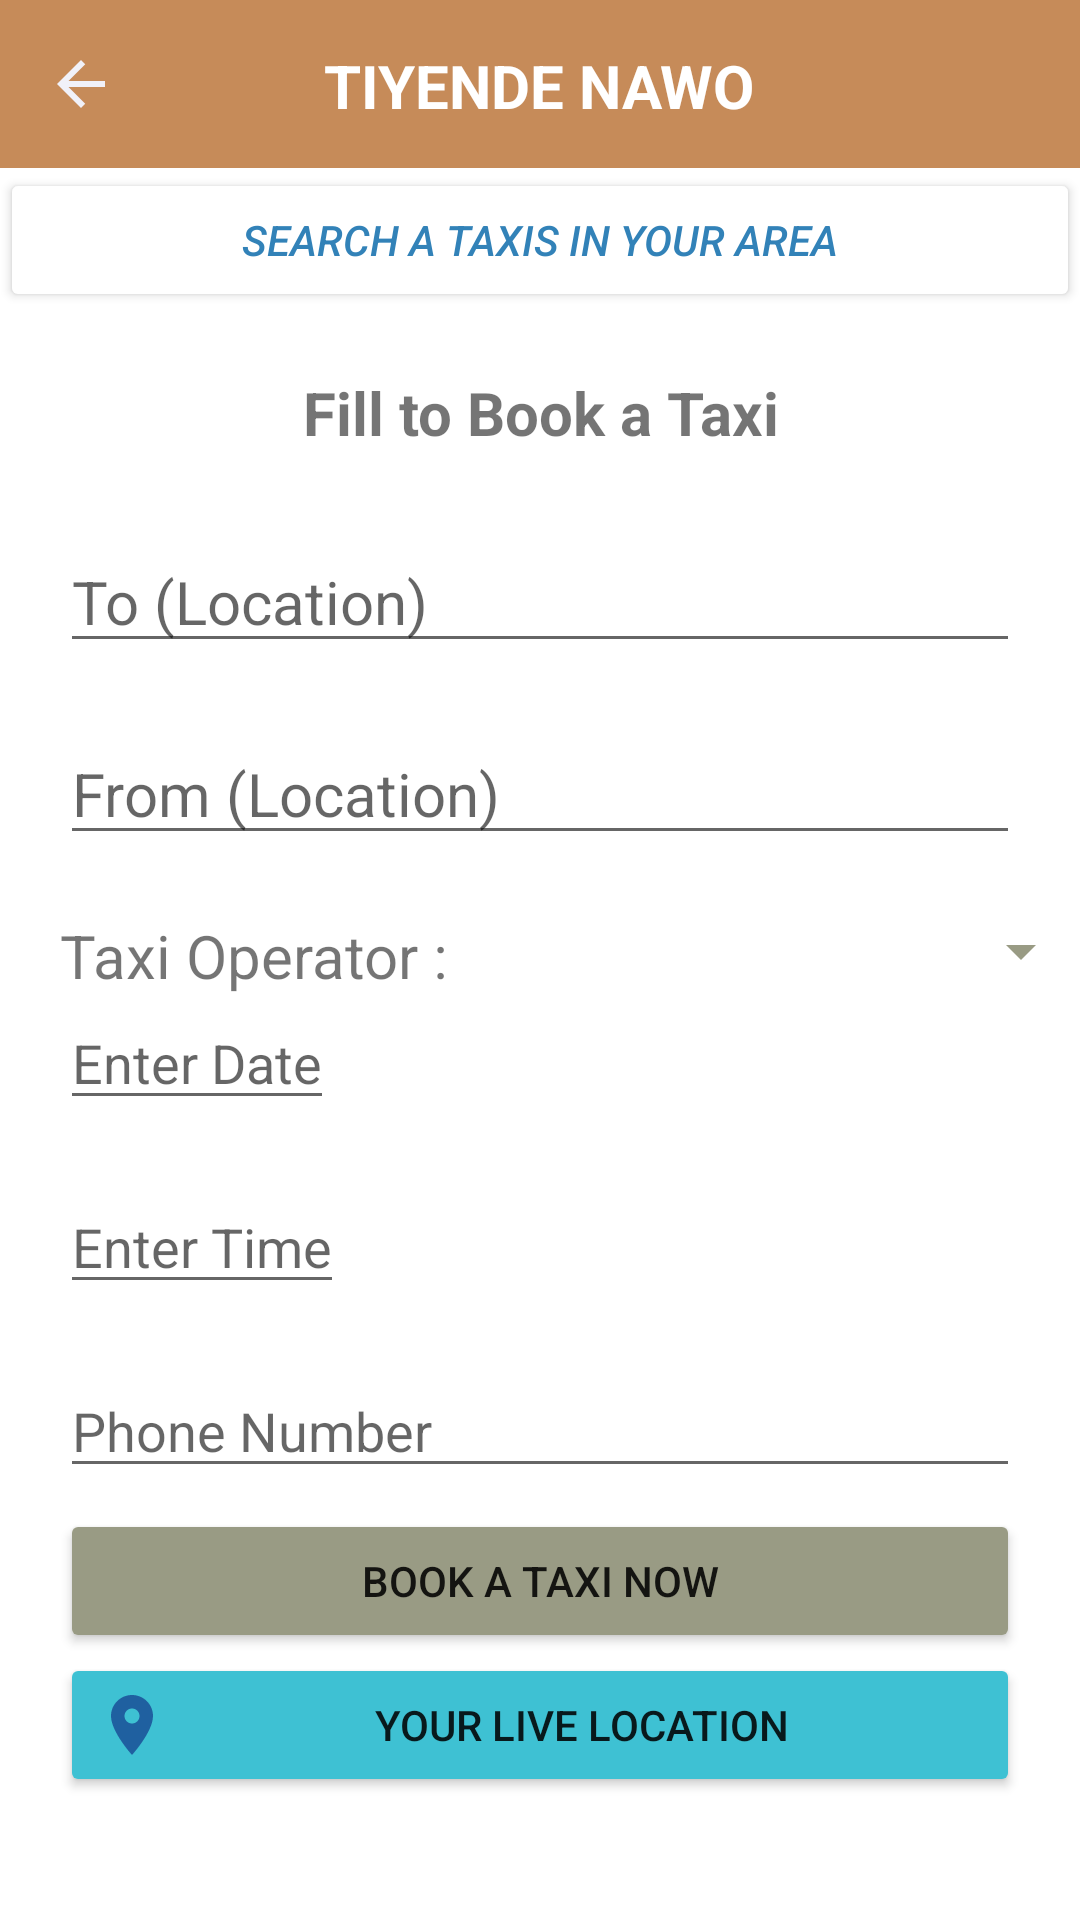

The Android layout XML behind this screen, and the referenced resources:
<!-- AndroidManifest.xml: application theme Theme.ClassProje -->
<!-- res/layout/activity_taxi_operators.xml -->
<?xml version="1.0" encoding="utf-8"?>
<LinearLayout xmlns:android="http://schemas.android.com/apk/res/android"
    xmlns:app="http://schemas.android.com/apk/res-auto"
    xmlns:tools="http://schemas.android.com/tools"
    android:layout_width="match_parent"
    android:layout_height="match_parent"
    android:orientation="vertical"
    tools:context=".TaxiOperatorsActivity">

    <RelativeLayout
        android:layout_width="match_parent"
        android:layout_height="?actionBarSize"
        android:background="@color/mainBar"
        app:layout_constraintEnd_toEndOf="parent"
        app:layout_constraintStart_toStartOf="parent"
        app:layout_constraintTop_toTopOf="parent">

        <ImageView
            android:layout_width="wrap_content"
            android:layout_height="wrap_content"
            android:layout_alignParentStart="true"
            android:layout_alignParentLeft="true"
            android:layout_centerInParent="true"
            android:layout_marginStart="15sp"
            android:layout_marginLeft="15sp"
            android:background="@drawable/goback_arrow"
            android:onClick="goBack"/>
        <TextView
            android:layout_width="wrap_content"
            android:layout_height="wrap_content"
            android:layout_centerInParent="true"
            android:padding="15dp"
            android:text="Tiyende Nawo"
            android:textAllCaps="true"
            android:textColor="@color/white"
            android:textSize="20sp"
            android:textStyle="bold" />

    </RelativeLayout>

    <Button
        android:id="@+id/taxis_search"
        style="?thumbColor"
        android:layout_width="match_parent"
        android:layout_height="wrap_content"
        android:backgroundTint="@color/white"
        android:onClick="taxisList"
        android:text="Search a Taxis In Your Area"
        android:textColor="@color/blueDar"
        android:textStyle="italic"/>

    <ScrollView
        android:layout_width="match_parent"
        android:layout_height="wrap_content"
        android:layout_margin="20sp">

        <LinearLayout
            android:layout_width="match_parent"
            android:layout_height="wrap_content"
            android:orientation="vertical">

            <TextView
                android:layout_width="match_parent"
                android:layout_height="wrap_content"
                android:gravity="center_horizontal"
                android:text="Fill to Book a Taxi"
                android:textAlignment="center"
                android:textSize="20sp"
                android:textStyle="bold"/>

            <EditText
                android:id="@+id/tolocation"
                android:layout_width="match_parent"
                android:layout_height="wrap_content"
                android:layout_marginTop="26sp"
                android:hint="To (Location)"
                android:textSize="20sp"/>

            <EditText
                android:id="@+id/fromlocation"
                android:layout_width="match_parent"
                android:layout_height="wrap_content"
                android:layout_marginTop="20sp"
                android:hint="From (Location)"
                android:textSize="20sp"/>

            <LinearLayout
                android:layout_width="match_parent"
                android:layout_height="wrap_content"
                android:layout_marginTop="20sp"
                android:orientation="horizontal"
                android:textSize="20sp">

                <TextView
                    android:layout_width="wrap_content"
                    android:layout_height="wrap_content"
                    android:text="Taxi Operator : "
                    android:textSize="20sp" />

                <Spinner
                    android:id="@+id/mySpinner"
                    style="?spinnerStyle"
                    android:layout_width="210sp"
                    android:backgroundTint="@color/neonDark"
                    android:layout_height="wrap_content"
                    android:textColor="@color/black"/>

            </LinearLayout>

            <EditText
                android:id="@+id/dateText"
                android:layout_width="wrap_content"
                android:layout_height="wrap_content"
                android:hint="Enter Date"
                android:textSize="18sp" />


            <EditText
                android:id="@+id/myTimePicker"
                android:layout_width="wrap_content"
                android:layout_height="wrap_content"
                android:layout_marginTop="20sp"
                android:hint="Enter Time"
                android:textSize="18sp" />

            <EditText
                android:id="@+id/pphonenumber"
                android:layout_width="match_parent"
                android:layout_height="wrap_content"
                android:layout_marginTop="20sp"
                android:hint="Phone Number"/>

            <Button

                android:layout_width="match_parent"
                android:layout_height="wrap_content"
                android:layout_marginTop="7sp"
                android:backgroundTint="@color/neonDark"
                android:id="@+id/bookbtn"
                android:text="Book A Taxi Now"/>

            <Button
                android:id="@+id/goLive"
                android:layout_width="match_parent"
                android:layout_height="wrap_content"
                android:backgroundTint="@color/darkG"
                android:drawableLeft="@drawable/location"
                android:text=" Your Live Location"/>


        </LinearLayout>
    </ScrollView>

</LinearLayout>
<!-- resources referenced by this layout -->
<resources>
  <color name="black">#FF000000</color>
  <color name="blueDar">#3282B8</color>
  <color name="darkG">#3EC1D3</color>
  <color name="mainBar">#C68B59</color>
  <color name="neonDark">#999B84</color>
  <color name="white">#FFFFFFFF</color>
  <!-- drawable goback_arrow (drawable) -->
  <vector xmlns:android="http://schemas.android.com/apk/res/android" android:width="24dp"
      android:height="24dp" android:tint="#F1F1F8"
      android:viewportWidth="24" android:viewportHeight="24">
      <path android:fillColor="@android:color/white" android:pathData="M20,11H7.83l5.59,-5.59L12,4l-8,8 8,8 1.41,-1.41L7.83,13H20v-2z"/>
  </vector>
  <!-- drawable location (drawable-v24) -->
  <vector xmlns:android="http://schemas.android.com/apk/res/android" android:width="24dp"
      android:height="24dp" android:tint="#1F60A0"
      android:viewportWidth="24" android:viewportHeight="24">
      <path android:fillColor="@android:color/white" android:pathData="M12,2C8.13,2 5,5.13 5,9c0,5.25 7,13 7,13s7,-7.75 7,-13c0,-3.87 -3.13,-7 -7,-7zM12,11.5c-1.38,0 -2.5,-1.12 -2.5,-2.5s1.12,-2.5 2.5,-2.5 2.5,1.12 2.5,2.5 -1.12,2.5 -2.5,2.5z"/>
  </vector>
  <style name="Theme.ClassProje" parent="Theme.MaterialComponents.DayNight.DarkActionBar">
          
          <item name="colorPrimary">@color/purple_500</item>
          <item name="colorPrimaryVariant">@color/purple_700</item>
          <item name="colorOnPrimary">@color/white</item>
          
          <item name="colorSecondary">@color/teal_200</item>
          <item name="colorSecondaryVariant">@color/teal_700</item>
          <item name="colorOnSecondary">@color/black</item>
          
          <item name="android:statusBarColor" tools:targetApi="l">?attr/colorPrimaryVariant</item>
          
      </style>
  <color name="purple_500">#FF6200EE</color>
  <color name="purple_700">#FF3700B3</color>
  <color name="teal_200">#FF03DAC5</color>
  <color name="teal_700">#FF018786</color>
</resources>
